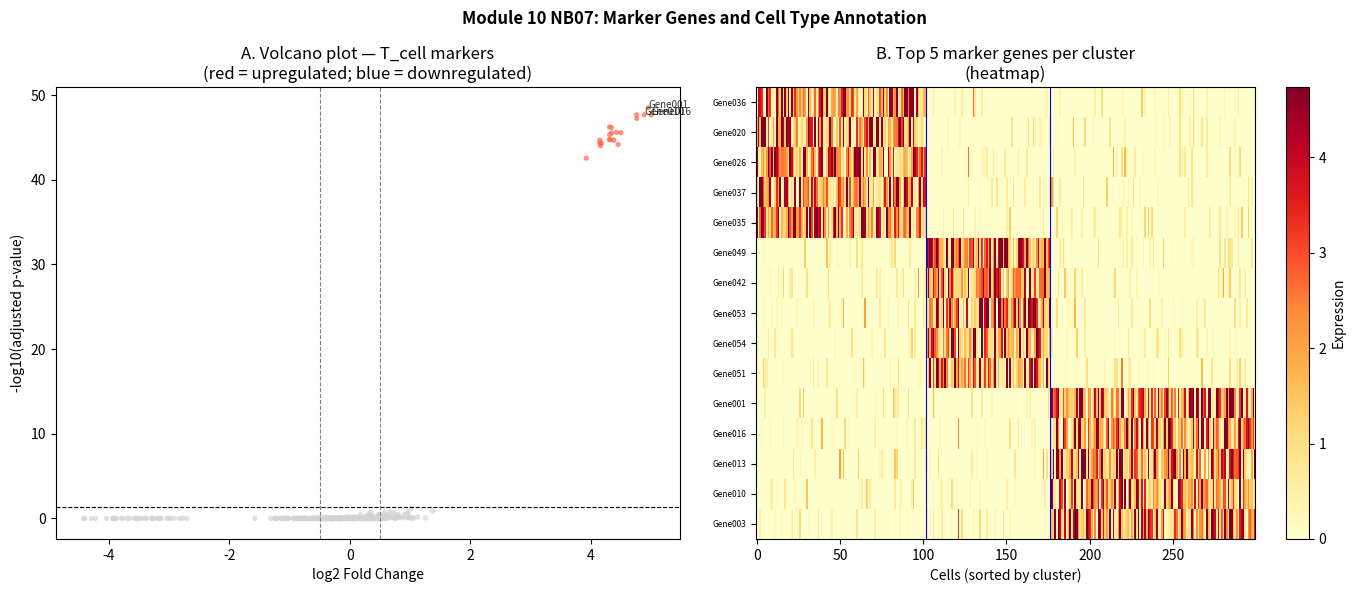

Generate this figure with matplotlib:
# Step 6 — Python: Wilcoxon marker gene test from scratch
import numpy as np
import matplotlib.pyplot as plt
from scipy import stats

rng = np.random.default_rng(42)

# ---- Simulate log-normalized scRNA-seq data with known markers ----
N_CELLS = 300
N_GENES = 500
cell_types = rng.choice(['T_cell', 'B_cell', 'Monocyte'], N_CELLS, p=[0.4, 0.35, 0.25])
gene_names = [f'Gene{i:03d}' for i in range(N_GENES)]
# First 20 genes per cell type are 'real' markers
MARKERS = {
    'T_cell':   list(range(0, 20)),
    'B_cell':   list(range(20, 40)),
    'Monocyte': list(range(40, 60)),
}

def sim_scrna(n_cells, n_genes, cell_types, markers, rng):
    X = rng.lognormal(0, 0.5, (n_cells, n_genes)) - 0.8
    X = np.clip(X, 0, None)
    # Zero out ~70% (sparsity)
    X[rng.random(X.shape) < 0.70] = 0
    for i, ct in enumerate(cell_types):
        X[i, markers[ct]] += rng.exponential(2.5, len(markers[ct]))
    return X

X = sim_scrna(N_CELLS, N_GENES, cell_types, MARKERS, rng)
# Use true cell types as cluster labels for this notebook
cluster_labels = np.array(cell_types)
uniq_clusters = sorted(set(cell_types))

# ---- Wilcoxon rank-sum test (one-vs-rest) ----
def wilcoxon_markers(X, cluster_labels, gene_names, min_log2fc=0.25):
    """Find marker genes for each cluster via one-vs-rest Wilcoxon test."""
    uniq = sorted(set(cluster_labels))
    results = {}
    for cl in uniq:
        mask_in  = cluster_labels == cl
        mask_out = ~mask_in
        X_in  = X[mask_in, :]
        X_out = X[mask_out, :]

        n_genes = X.shape[1]
        pvals   = np.ones(n_genes)
        log2fcs = np.zeros(n_genes)

        for g in range(n_genes):
            a = X_in[:, g]
            b = X_out[:, g]
            # Wilcoxon (Mann-Whitney U)
            stat, p = stats.mannwhitneyu(a, b, alternative='greater')
            pvals[g] = p
            mean_in  = a.mean() + 1e-9
            mean_out = b.mean() + 1e-9
            log2fcs[g] = np.log2(mean_in / mean_out)

        # BH correction
        m = n_genes
        rank = np.argsort(pvals)
        adj_pvals = np.ones(m)
        for i, r in enumerate(rank):
            adj_pvals[r] = min(pvals[r] * m / (i + 1), 1.0)
        # Enforce monotonicity
        min_so_far = 1.0
        for r in rank[::-1]:
            adj_pvals[r] = min(adj_pvals[r], min_so_far)
            min_so_far = adj_pvals[r]

        # Filter: significant + min log2FC
        sig = (adj_pvals < 0.05) & (log2fcs > min_log2fc)
        marker_genes = np.where(sig)[0]
        order = np.argsort(pvals[marker_genes])
        results[cl] = {
            'genes': [gene_names[g] for g in marker_genes[order]],
            'log2fc': log2fcs[marker_genes[order]],
            'adj_pval': adj_pvals[marker_genes[order]],
            'indices': marker_genes[order],
        }
    return results

marker_results = wilcoxon_markers(X, cluster_labels, gene_names)

for cl, res in marker_results.items():
    n_found = len(res['genes'])
    true_markers = set(MARKERS[cl])
    found_idx = set(res['indices'].tolist())
    tp = len(true_markers & found_idx)
    print(f'Cluster {cl}: {n_found} markers found, {tp}/20 true markers recovered')
    print(f'  Top 5: {res["genes"][:5]}')

# Step 7 — Visualization: Dotplot and volcano plot of markers
fig, axes = plt.subplots(1, 2, figsize=(14, 6))

# Panel A: Volcano-style plot for T_cell markers
ax = axes[0]
cl = 'T_cell'
mask_in  = cluster_labels == cl
mask_out = ~mask_in
all_log2fc = np.zeros(N_GENES)
all_adjp   = np.ones(N_GENES)
for g in range(N_GENES):
    a, b = X[mask_in, g], X[mask_out, g]
    _, p = stats.mannwhitneyu(a, b, alternative='greater')
    all_log2fc[g] = np.log2((a.mean()+1e-9) / (b.mean()+1e-9))
    all_adjp[g] = p
# Re-use BH from above (approx)
m = N_GENES
rank = np.argsort(all_adjp)
adj = np.ones(m)
for i, r in enumerate(rank):
    adj[r] = min(all_adjp[r] * m / (i+1), 1.0)
min_sf = 1.0
for r in rank[::-1]:
    adj[r] = min(adj[r], min_sf)
    min_sf = adj[r]

neg_log10_p = -np.log10(adj + 1e-300)
colors_vol = np.where(
    (adj < 0.05) & (all_log2fc > 0.5), 'tomato',
    np.where((adj < 0.05) & (all_log2fc < -0.5), 'steelblue', 'lightgrey')
)
ax.scatter(all_log2fc, neg_log10_p, c=colors_vol, s=8, alpha=0.6)
ax.axhline(-np.log10(0.05), color='black', ls='--', lw=0.8)
ax.axvline(0.5, color='grey', ls='--', lw=0.8)
ax.axvline(-0.5, color='grey', ls='--', lw=0.8)
ax.set_xlabel('log2 Fold Change')
ax.set_ylabel('-log10(adjusted p-value)')
ax.set_title(f'A. Volcano plot — T_cell markers\n(red = upregulated; blue = downregulated)')
# Annotate top 3
top3 = np.argsort(neg_log10_p)[::-1][:3]
for idx in top3:
    ax.annotate(gene_names[idx], (all_log2fc[idx], neg_log10_p[idx]),
                 fontsize=7, alpha=0.8)

# Panel B: Heatmap of top 5 markers per cluster
ax = axes[1]
top5_per_cluster = []
top5_names = []
for cl in uniq_clusters:
    res = marker_results[cl]
    top5_per_cluster.append(res['indices'][:5])
    top5_names += res['genes'][:5]
all_top_idx = np.concatenate(top5_per_cluster)
if len(all_top_idx) > 0:
    X_top = X[:, all_top_idx]
    # Sort cells by cluster
    sort_order = np.argsort([uniq_clusters.index(ct) for ct in cell_types])
    im = ax.imshow(X_top[sort_order, :].T, aspect='auto', cmap='YlOrRd',
                    vmin=0, vmax=np.percentile(X_top, 95), interpolation='none')
    plt.colorbar(im, ax=ax, label='Expression')
    ax.set_yticks(range(len(top5_names)))
    ax.set_yticklabels(top5_names, fontsize=6)
    ax.set_xlabel('Cells (sorted by cluster)')
    ax.set_title('B. Top 5 marker genes per cluster\n(heatmap)')
    # Add cluster boundaries
    ct_sorted = np.array(cell_types)[sort_order]
    boundaries = np.where(ct_sorted[:-1] != ct_sorted[1:])[0]
    for b in boundaries:
        ax.axvline(b + 0.5, color='blue', lw=0.8)

plt.suptitle('Module 10 NB07: Marker Genes and Cell Type Annotation', fontsize=12, fontweight='bold')
plt.tight_layout()
plt.savefig('scrna_markers.png', dpi=150, bbox_inches='tight')
plt.show()
